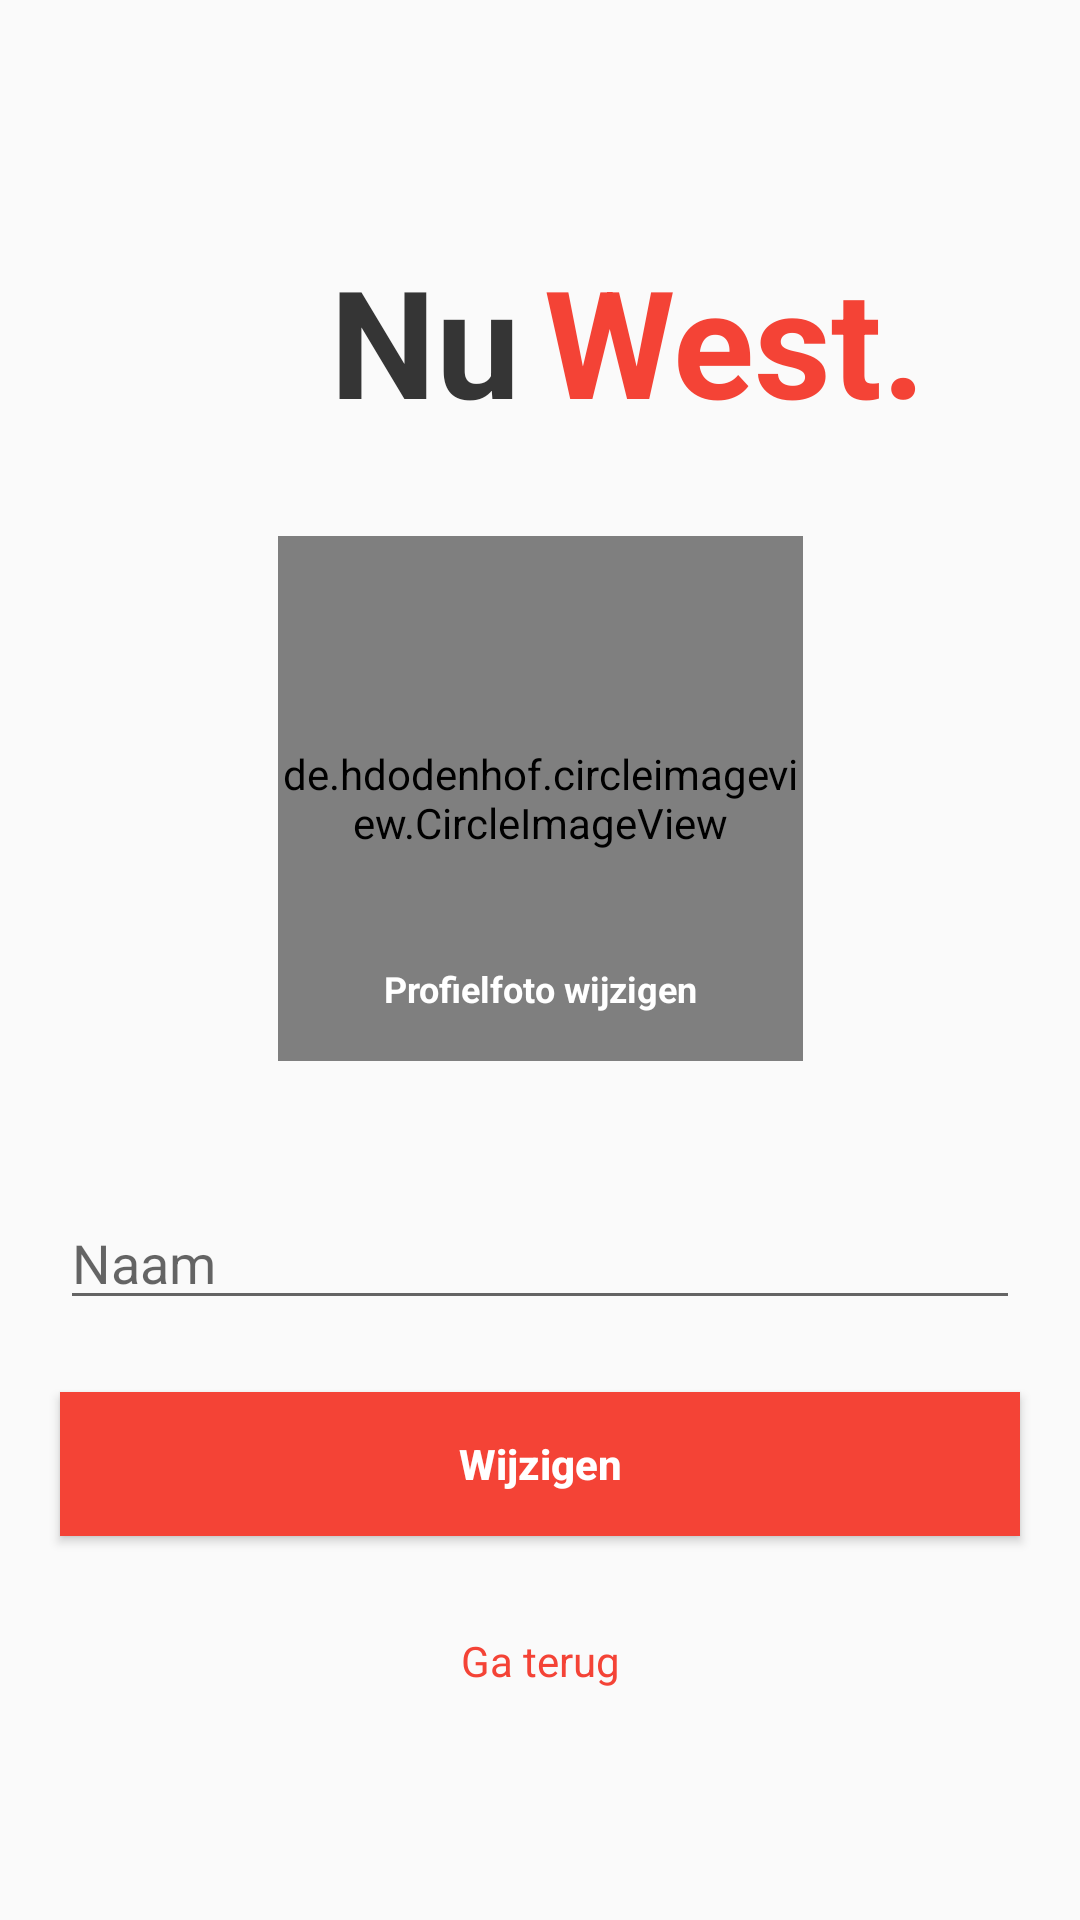

Layout XML and referenced resources for this Android screen:
<!-- AndroidManifest.xml: activity theme AppTheme.NoActionBar -->
<!-- res/layout/activity_profile.xml -->
<?xml version="1.0" encoding="utf-8"?>
<android.support.constraint.ConstraintLayout xmlns:android="http://schemas.android.com/apk/res/android"
    xmlns:app="http://schemas.android.com/apk/res-auto"
    xmlns:tools="http://schemas.android.com/tools"
    android:layout_width="match_parent"
    android:layout_height="match_parent"
    tools:context=".profileActivity">

    <TextView
        android:id="@+id/textView17"
        android:layout_width="wrap_content"
        android:layout_height="wrap_content"
        android:layout_marginStart="110dp"
        android:layout_marginTop="80dp"
        android:text="Nu"
        android:textColor="#353535"
        android:textSize="50dp"
        android:textStyle="bold"
        app:layout_constraintStart_toStartOf="parent"
        app:layout_constraintTop_toTopOf="parent" />

    <TextView
        android:id="@+id/textView18"
        android:layout_width="wrap_content"
        android:layout_height="wrap_content"
        android:layout_marginStart="8dp"
        android:layout_marginTop="80dp"
        android:text="West."
        android:textColor="#F44336"
        android:textSize="50dp"
        android:textStyle="bold"
        app:layout_constraintStart_toEndOf="@+id/textView17"
        app:layout_constraintTop_toTopOf="parent" />

    <de.hdodenhof.circleimageview.CircleImageView
        android:id="@+id/stProfile_img"
        android:layout_width="175dp"
        android:layout_height="175dp"
        android:layout_marginTop="32dp"
        android:src="@drawable/default_profile_picture"
        app:layout_constraintEnd_toEndOf="parent"
        app:layout_constraintStart_toStartOf="parent"
        app:layout_constraintTop_toBottomOf="@+id/textView17" />

    <TextView
        android:id="@+id/textView20"
        android:layout_width="wrap_content"
        android:layout_height="wrap_content"
        android:layout_marginBottom="16dp"
        android:text="Profielfoto wijzigen"
        android:textColor="#FFFFFF"
        android:textSize="12sp"
        android:textStyle="bold"
        app:layout_constraintBottom_toBottomOf="@+id/stProfile_img"
        app:layout_constraintEnd_toEndOf="@+id/stProfile_img"
        app:layout_constraintStart_toStartOf="@+id/stProfile_img" />

    <EditText
        android:id="@+id/stName_input"
        android:layout_width="320dp"
        android:layout_height="wrap_content"
        android:layout_marginTop="45dp"
        android:ems="10"
        android:hint="Naam"
        android:inputType="textPersonName"
        app:layout_constraintEnd_toEndOf="parent"
        app:layout_constraintStart_toStartOf="parent"
        app:layout_constraintTop_toBottomOf="@+id/stProfile_img" />

    <Button
        android:id="@+id/stSubmit_btn"
        android:layout_width="320dp"
        android:layout_height="wrap_content"
        android:layout_marginTop="24dp"
        android:background="#F44336"
        android:text="Wijzigen"
        android:textAllCaps="false"
        android:textColor="#FFFFFF"
        android:textStyle="bold"
        app:layout_constraintEnd_toEndOf="parent"
        app:layout_constraintStart_toStartOf="parent"
        app:layout_constraintTop_toBottomOf="@+id/stName_input" />

    <ProgressBar
        android:id="@+id/stProgressbar"
        style="?android:attr/progressBarStyleHorizontal"
        android:layout_width="400dp"
        android:layout_height="wrap_content"
        android:layout_marginTop="8dp"
        android:visibility="invisible"
        app:layout_constraintEnd_toEndOf="parent"
        app:layout_constraintStart_toStartOf="parent"
        app:layout_constraintTop_toTopOf="parent" />

    <TextView
        android:id="@+id/textView21"
        android:layout_width="wrap_content"
        android:layout_height="wrap_content"
        android:layout_marginTop="32dp"
        android:clickable="true"
        android:onClick="openHome"
        android:text="Ga terug"
        android:textColor="#F44336"
        android:textSize="14sp"
        app:layout_constraintEnd_toEndOf="parent"
        app:layout_constraintStart_toStartOf="parent"
        app:layout_constraintTop_toBottomOf="@+id/stSubmit_btn" />

</android.support.constraint.ConstraintLayout>
<!-- resources referenced by this layout -->
<resources>
  <!-- drawable default_profile_picture: png bitmap (drawable, 43479 bytes) -->
  <style name="AppTheme.NoActionBar">
          <item name="windowActionBar">false</item>
          <item name="windowNoTitle">true</item>
          <item name="colorPrimary">@color/navColor</item>
          <item name="colorPrimaryDark">@color/barColor</item>
          <item name="colorAccent">@color/barColor</item>
      </style>
  <color name="navColor">#F44336</color>
  <color name="barColor">#CE2D21</color>
</resources>
